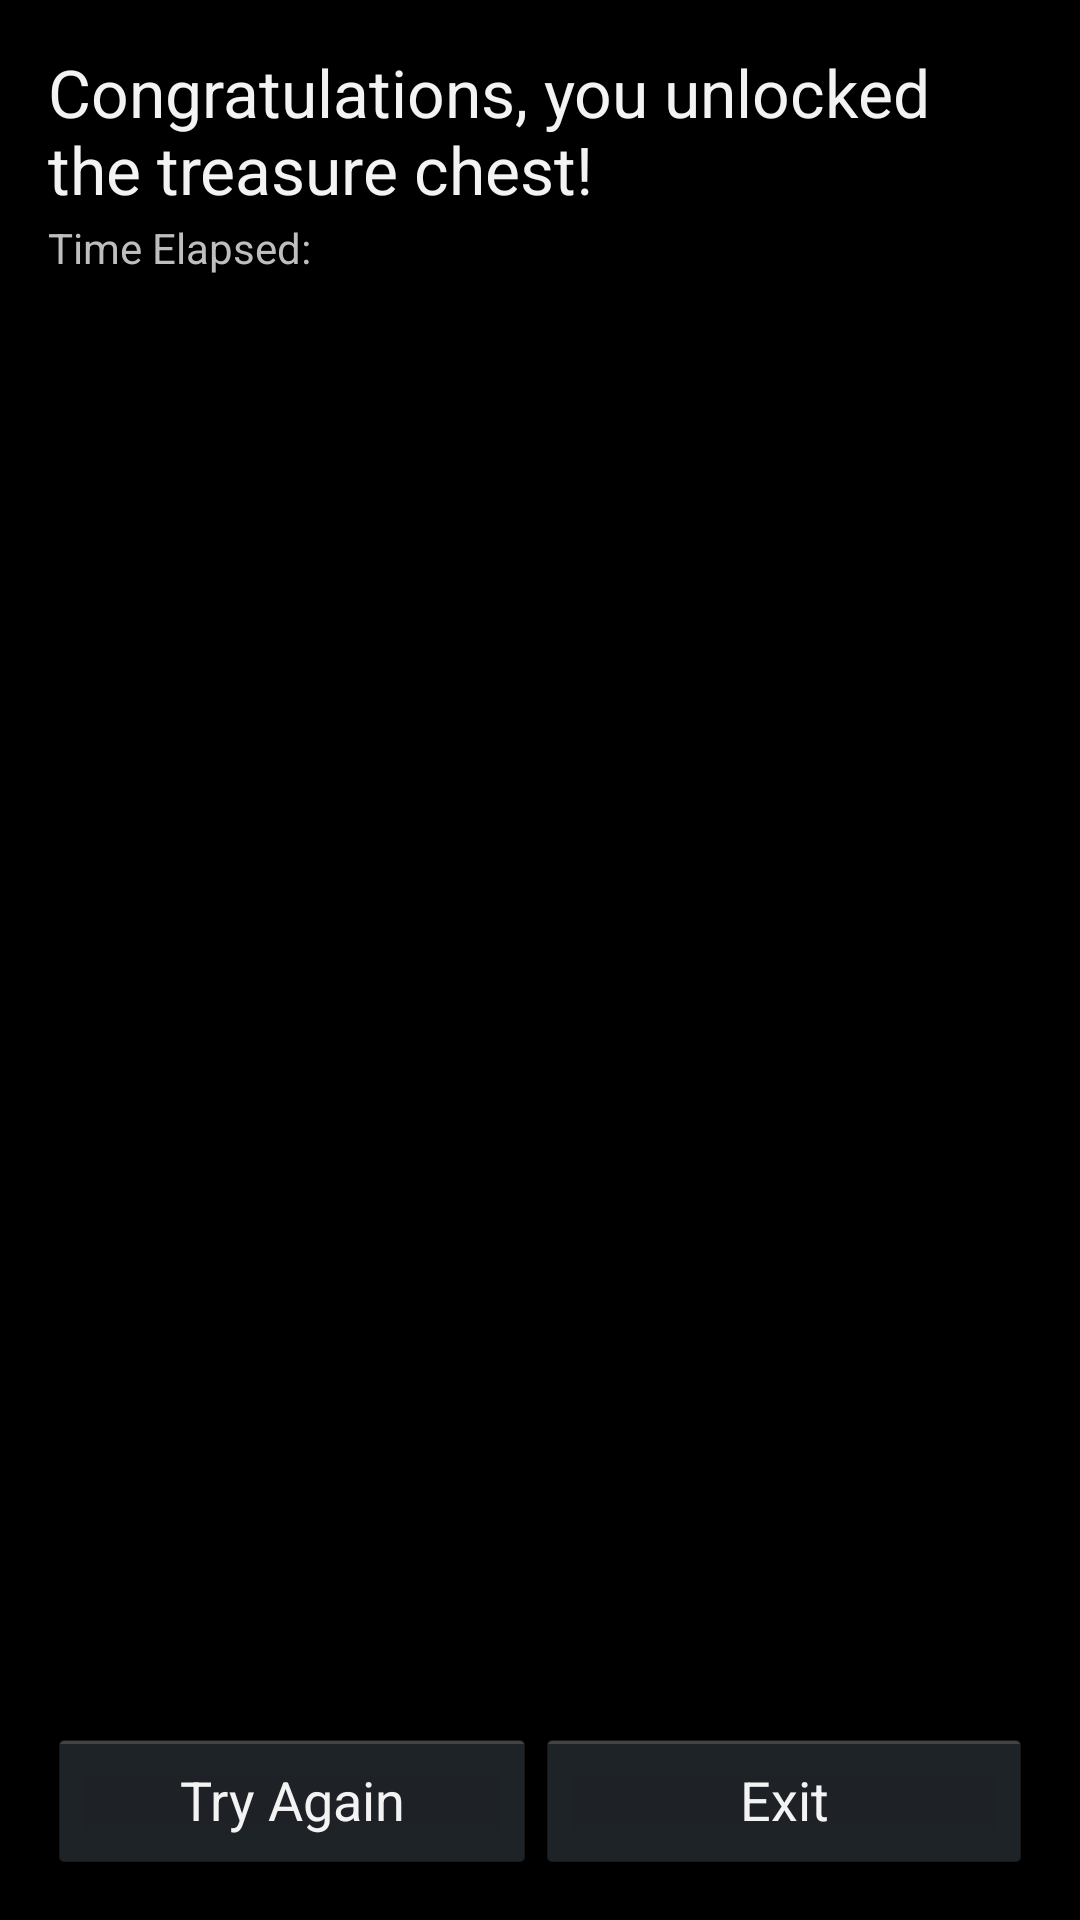

Write the Android layout XML for this screen, with the resource values it uses.
<!-- AndroidManifest.xml: application theme AppTheme -->
<!-- res/layout/activity_result.xml -->
<LinearLayout xmlns:android="http://schemas.android.com/apk/res/android"
    xmlns:tools="http://schemas.android.com/tools"
    android:id="@+id/LinearLayout1"
    android:layout_width="match_parent"
    android:layout_height="match_parent"
    android:orientation="vertical"
    android:paddingBottom="@dimen/activity_vertical_margin"
    android:paddingLeft="@dimen/activity_horizontal_margin"
    android:paddingRight="@dimen/activity_horizontal_margin"
    android:paddingTop="@dimen/activity_vertical_margin"
    tools:context=".Result" >

    <TextView
        android:id="@+id/textView1"
        android:layout_width="wrap_content"
        android:layout_height="wrap_content"
        android:text="@string/text1_congrats_label"
        android:textAppearance="?android:attr/textAppearanceLarge" />

    <TextView
        android:id="@+id/textView2"
        android:layout_width="wrap_content"
        android:layout_height="wrap_content"
        android:layout_marginTop="2dp"
        android:text="@string/text2_time_label"
        android:textAppearance="?android:attr/textAppearanceSmall" />

    <ImageView
        android:id="@+id/imageView1"
        android:layout_width="242dp"
        android:layout_height="262dp"
        android:layout_gravity="center_horizontal"
        android:layout_weight="0.32"
        android:src="@drawable/win" />

    <LinearLayout
        android:layout_width="match_parent"
        android:layout_height="wrap_content" >

        <Button
            android:id="@+id/button1"
            android:layout_width="wrap_content"
            android:layout_height="wrap_content"
            android:layout_weight="0.38"
            android:text="@string/button3_label" />

        <Button
            android:id="@+id/button2"
            android:layout_width="wrap_content"
            android:layout_height="wrap_content"
            android:layout_weight="0.60"
            android:text="@string/button4_label" />
    </LinearLayout>

</LinearLayout>
<!-- resources referenced by this layout -->
<resources>
  <dimen name="activity_horizontal_margin">16dp</dimen>
  <dimen name="activity_vertical_margin">16dp</dimen>
  <string name="button3_label">Try Again</string>
  <string name="button4_label">Exit</string>
  <string name="text1_congrats_label">Congratulations, you unlocked the treasure chest!</string>
  <string name="text2_time_label">Time Elapsed: </string>
  <style name="AppTheme" parent="AppBaseTheme">
      
  </style>
  <style name="AppBaseTheme" parent="@android:style/Theme.Black">
      
  </style>
</resources>
